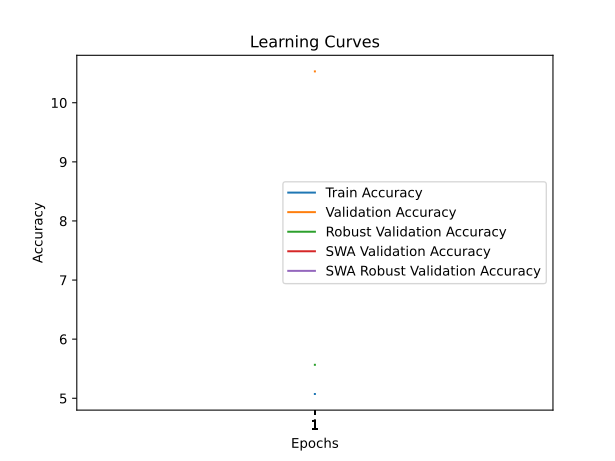

Data behind this chart, as committed beside it:
train_accuracy; train_loss; valid_accuracy; valid_loss; valid_accuracy_robust; valid_accuracy_swa; valid_accuracy_robust_swa
5,0720; 4,8768; 10,5300; 4,4104; 5,5655; 10,5300; 5,5655
